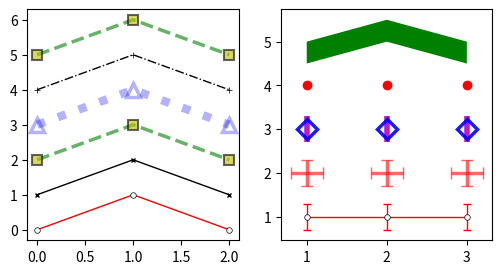

Write Python code to recreate this figure.
# Written by calculate-plot 0.1.0: this script draws the same figure with Matplotlib 3.11.2.
import locale

import matplotlib.pyplot as plt

# Text is shaped for the language of the locale: this is the one the figure was made with.
try:
    locale.setlocale(locale.LC_CTYPE, "C.UTF-8")
except locale.Error:
    locale.setlocale(locale.LC_CTYPE, "C")

plt.rcParams.update({
    'axes.prop_cycle': "cycler(color='rgb') + cycler(lw=[1, 2.5, 4]) + cycler(ls=['-', '--', ':']) + cycler(marker=['o', 's', '^'], ms=[4, 7, 10], mew=[0.5, 1.5, 2.5], mec='kkb', mfc=['w', 'y', 'none'], alpha=[1, 0.6, 0.3])",
})
fig, axs = plt.subplots(1, 2, figsize=(6.0, 3.0))
axs[0].plot([0, 1, 2], [0, 1, 0])
axs[0].plot([0, 1, 2], [1, 2, 1], color='k', linewidth=1, linestyle='-', marker='x', markersize=3, markeredgewidth=1, markeredgecolor='k', markerfacecolor='k', alpha=1)
axs[0].plot([0, 1, 2], [2, 3, 2])
axs[0].plot([0, 1, 2], [3, 4, 3], lw=6, marker=None)
axs[0].plot([0, 1, 2], [4, 5, 4], 'k+-.')
axs[0].plot([0, 1, 2], [5, 6, 5])
axs[1].errorbar([1, 2, 3], [1, 1, 1], yerr=0.3, capsize=3)
axs[1].errorbar([1, 2, 3], [2, 2, 2], yerr=0.3, xerr=0.2, capsize=4, fmt='none')
axs[1].errorbar([1, 2, 3], [3, 3, 3], yerr=0.3, fmt='D', color='m', alpha=0.9)
axs[1].scatter([1, 2, 3], [4, 4, 4])
axs[1].fill_between([1, 2, 3], [4.5, 5, 4.5], [5, 5.5, 5])

if __name__ == "__main__":
    plt.show()
